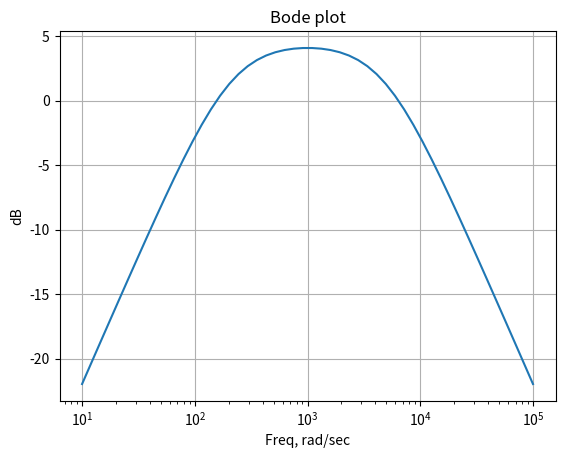

Reproduce this figure in Python.
#!/usr/bin/python
from numpy import *
import matplotlib.pyplot as plt

def dB(val):
	return 20*log10(val)

def H(val):
	imag=array(val)*1j
	return 8000*(imag)/(1e6+5e3*imag+imag**2)

w=logspace(1,5)
plt.semilogx(w,dB(abs(H(w))))
plt.grid()
plt.title('Bode plot')
plt.xlabel('Freq, rad/sec')
plt.ylabel('dB')
plt.show()

